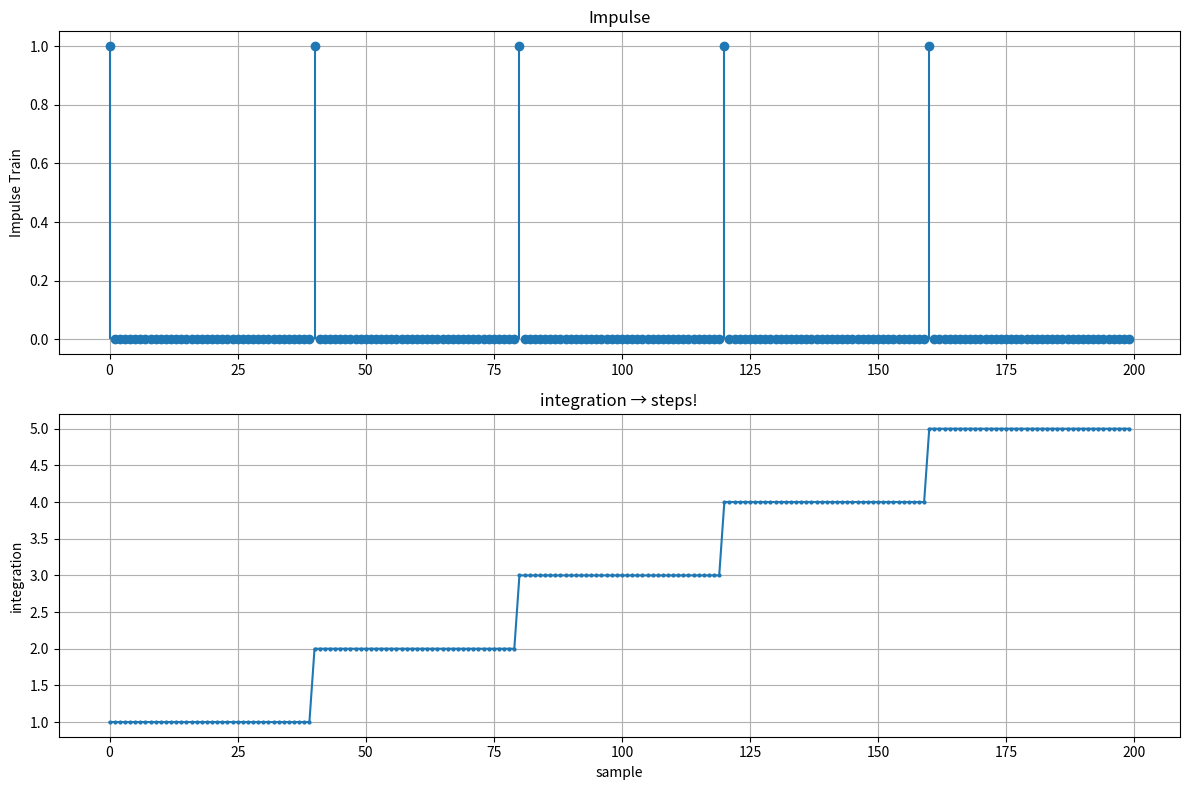

The script that saved this image:
# impulse 를 leaky 적분해야 sawtooth 가 됨

import numpy as np
import matplotlib.pyplot as plt

# Impulse train
impulse_train = np.zeros(200)
impulse_train[::40] = 1  # 40개마다 impulse

# 적분
integral = np.cumsum(impulse_train)

fig, axes = plt.subplots(2, 1, figsize=(12, 8))

# Impulse train
axes[0].stem(impulse_train, basefmt=' ')
axes[0].set_ylabel('Impulse Train')
axes[0].set_title('Impulse')
axes[0].grid(True)

# 적분
axes[1].plot(integral, 'o-', markersize=2)
axes[1].set_xlabel('sample')
axes[1].set_ylabel('integration')
axes[1].set_title('integration → steps!')
axes[1].grid(True)

plt.tight_layout()
plt.show()



"""
1. Band-Limited Impulse 생성 (양수만)
2. Leaky Integrator로 적분:
   
   y[n] = leak * y[n-1] + impulse[n]
   
3. Leak이 자동으로:
   - 올림: impulse로
   - 내림: leak으로 감소
   
4. 결과: Sawtooth!
"""
